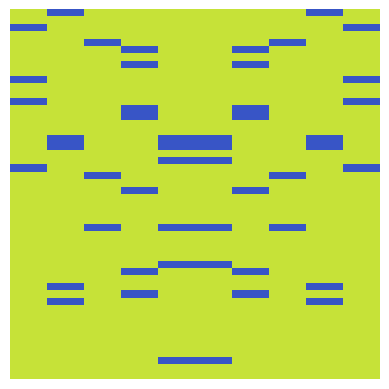

Generate this figure with matplotlib:
import matplotlib.pyplot as plt
import numpy as np

s = "Hello, world!"
MIN_HASH_LEN = 1250

# polynomial rolling hash function
def hash(s: str):
    sum = 0
    p = 89 # TODO for uppercase
    m = 10 ** 9 + 9

    for i in range(len(s)):
        sum += (ord(s[i]) * (p ** i)) % m

    # extend number 
    while len(str(sum)) < MIN_HASH_LEN:
        sum = sum * 9829 # make the number bigger till it reached the minimum size
    
    return str(sum)

def to_grid(hsh: str):
    grid = []
    # get values
    for i in range(MIN_HASH_LEN): 
        grid.append(int(hsh[i]))
    return grid

def cluster(grid):
    new_grid = []

    print(len(grid))

    for i in range(0, len(grid), 5):
        sum = 0
        for j in range(5): # get average of 5x5 blocks
            sum += grid[i + j]
        
        sum = sum / 5
        for j in range(5):
            new_grid.append(sum)
   
    print(len(new_grid))
    return new_grid


def draw(grid: list[chr]):
    # set rgb colors
    color1 = (grid[0] / 9, grid[1] / 9, grid[2] / 9)
    color2 = (grid[29] / 9, grid[28] / 9, grid[27] / 9)

    # cluster 
    grid = cluster(grid)
    # create a 5x5 grid
    grid_array = np.ones((50, 50, 3))

    for i in range(50):
        for j in range(25):  # only fill the first 3 columns
            if grid[i * 25 + j] % 2 == 0:
                grid_array[i, j] = color1
                grid_array[i, 49 - j] = color1  # mirror on x = 3 axis
            else:
                
                grid_array[i, j] = color2
                grid_array[i, 49 - j] = color2  # mirror on x = 3 axis
    plt.imshow(grid_array)
    plt.axis('off')
    plt.show()

# TODO: user input

# call the functions
h = hash(s)
grid = to_grid(h)
draw(grid)
